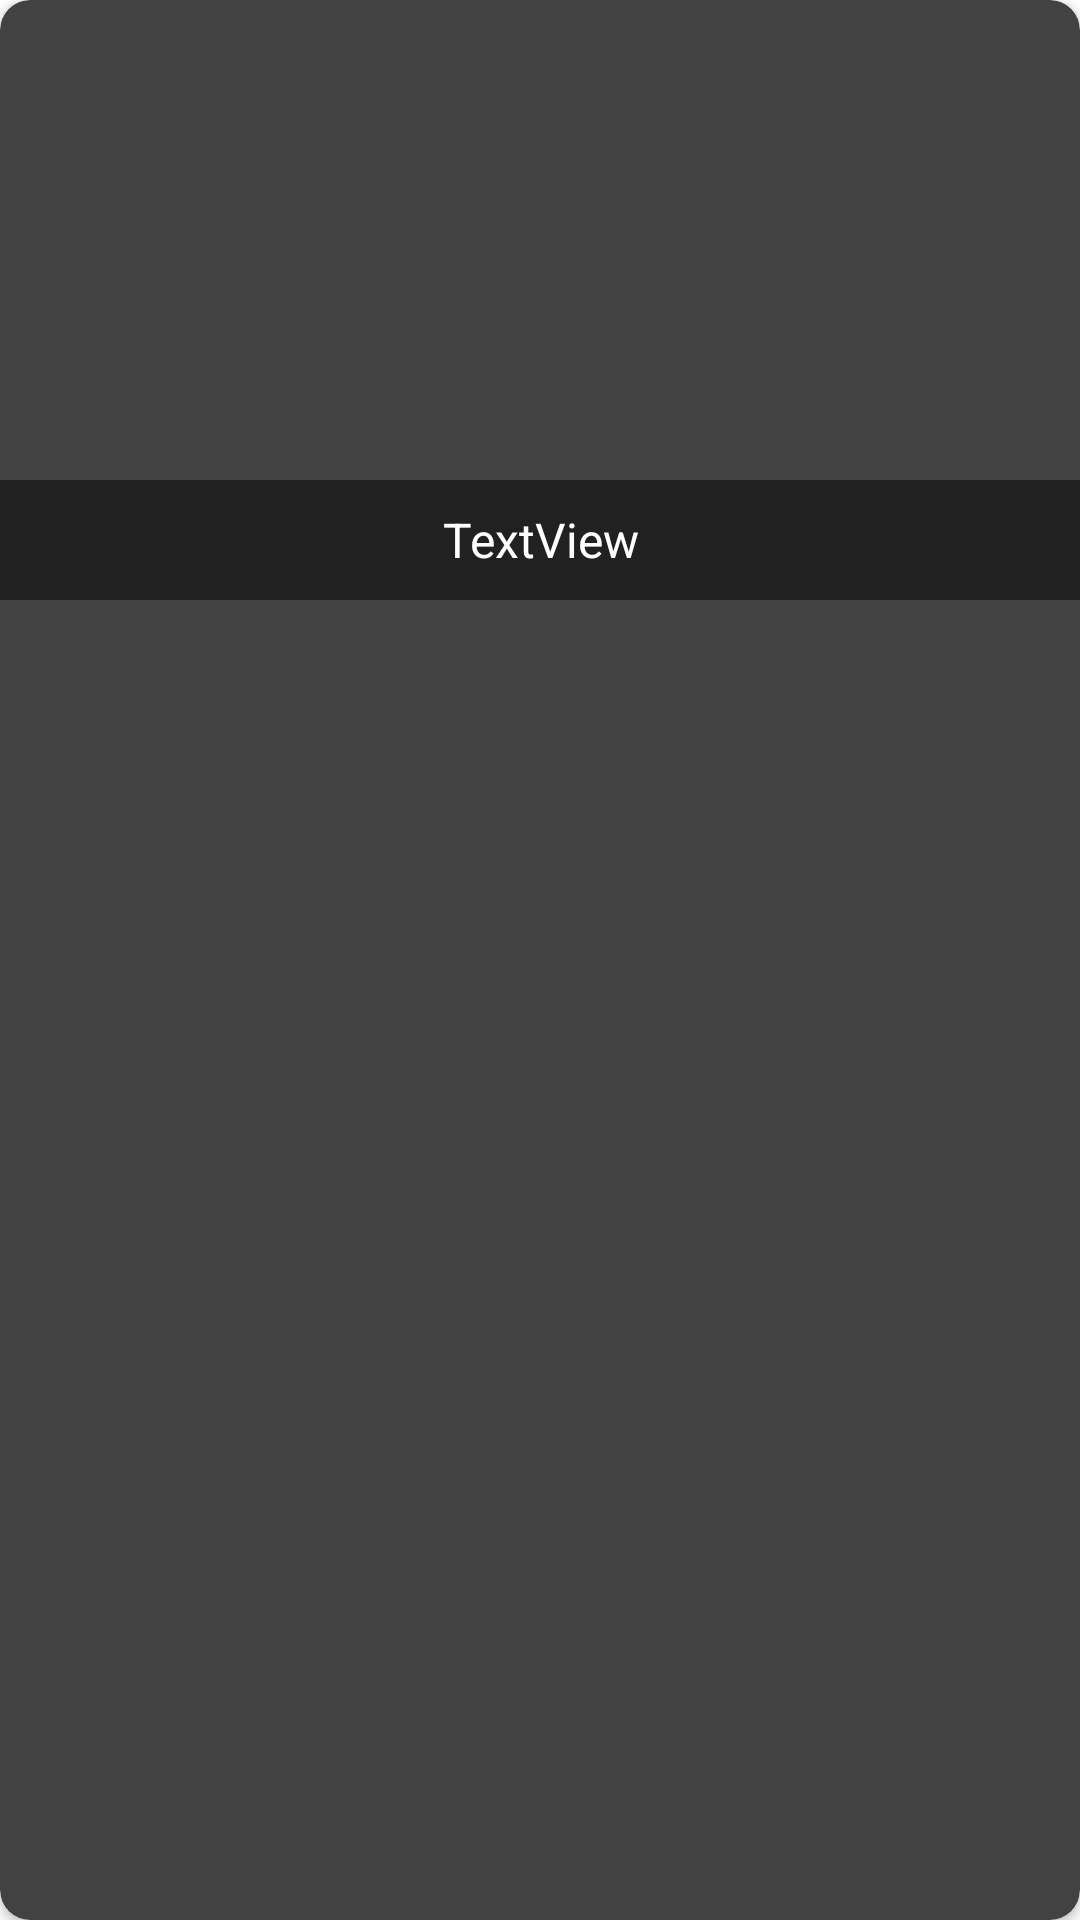

Android layout source for this screen:
<!-- AndroidManifest.xml: application theme Theme.AvansTV -->
<!-- res/layout/detail_recycler_cast.xml -->
<?xml version="1.0" encoding="utf-8"?>
<androidx.cardview.widget.CardView xmlns:android="http://schemas.android.com/apk/res/android"
    xmlns:app="http://schemas.android.com/apk/res-auto"
    android:layout_width="120dp"
    android:layout_height="200dp"
    android:layout_margin="16dp"
    app:cardBackgroundColor="@color/cardview_dark_background"
    app:cardCornerRadius="10dp"
    app:cardPreventCornerOverlap="false">

    <RelativeLayout
        android:layout_width="match_parent"
        android:layout_height="200dp"
        android:orientation="vertical">

        <ImageView
            android:id="@+id/cast_img_1"
            android:layout_width="match_parent"
            android:layout_height="200dp"
            android:contentDescription="@string/thumbnail_description"
            android:scaleType="centerCrop" />

        <TextView
            android:id="@+id/cast_name_card1"
            android:layout_width="wrap_content"
            android:layout_height="wrap_content"
            android:layout_alignParentStart="true"
            android:layout_alignParentEnd="true"
            android:layout_alignParentBottom="true"
            android:layout_marginStart="0dp"
            android:layout_marginEnd="0dp"
            android:layout_marginBottom="0dp"
            android:background="#80000000"
            android:gravity="center"
            android:minHeight="40dp"
            android:text="TextView"
            android:textColor="@color/white"
            android:textSize="16sp" />

    </RelativeLayout>
</androidx.cardview.widget.CardView>
<!-- resources referenced by this layout -->
<resources>
  <color name="white">#FFFFFFFF</color>
  <string name="thumbnail_description" translatable="false">Thumbnail of the movie</string>
  <style name="Theme.AvansTV" parent="Theme.MaterialComponents.DayNight.DarkActionBar">
          
          <item name="colorPrimary">@color/purple_500</item>
          <item name="colorPrimaryVariant">@color/purple_700</item>
          <item name="colorOnPrimary">@color/white</item>
          
          <item name="colorSecondary">@color/teal_200</item>
          <item name="colorSecondaryVariant">@color/teal_700</item>
          <item name="colorOnSecondary">@color/black</item>
          
          <item name="android:statusBarColor" tools:targetApi="l">?attr/colorPrimaryVariant</item>
          
      </style>
  <color name="purple_700">#FF3700B3</color>
  <color name="teal_200">#FF03DAC5</color>
  <color name="teal_700">#FF018786</color>
  <color name="black">#FF000000</color>
  <!-- not gathered from this repository: default colours our renderer supplied (Android Studio template values) -->
  <color name="purple_500">#FF6200EE</color>
</resources>
